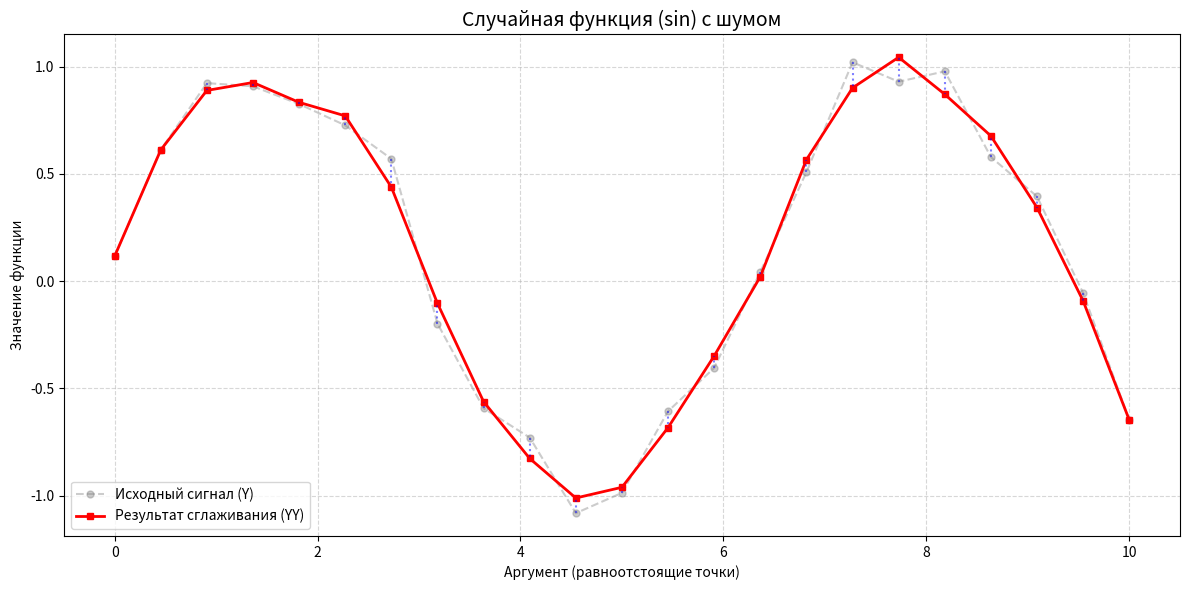

The script that saved this image:
import numpy as np
import matplotlib.pyplot as plt
from datetime import datetime


# =============================================================================
# КЛАСС: МАТЕМАТИЧЕСКИЙ ДВИЖОК (ЗАДАНИЕ 21)
# =============================================================================

class LSMSmoother:
    """
    Реализация сглаживания МНК: многочлен 2-й степени, 5 точек.
    Согласно методичке (стр. 25-26).
    """

    @staticmethod
    def process(Y: np.ndarray) -> tuple[np.ndarray, int]:
        N = len(Y)
        YY = np.copy(Y).astype(float)

        # Проверка минимального количества точек для 5-точечного шаблона
        if N < 5:
            return YY, 1

        # 1. Крайние точки Y[0] и Y[N-1] остаются без изменений (по методичке)

        # 2. Вторая точка (индекс 1) - формула (55)
        YY[1] = (18 * Y[0] + 26 * Y[1] + 24 * Y[2] + 12 * Y[3] - 10 * Y[4]) / 70.0

        # 3. Внутренние точки (от i=2 до N-3) - формула (55)
        for i in range(2, N - 2):
            YY[i] = (-3 * Y[i - 2] + 12 * Y[i - 1] + 17 * Y[i] + 12 * Y[i + 1] - 3 * Y[i + 2]) / 35.0

        # 4. Предпоследняя точка (индекс N-2) - формула (55)
        YY[N - 2] = (-10 * Y[N - 5] + 12 * Y[N - 4] + 24 * Y[N - 3] + 26 * Y[N - 2] + 18 * Y[N - 1]) / 70.0

        # Определение IER: 1 если значения совпали, 0 если изменились
        # Используем жесткий допуск, так как МНК для 2-й степени обязан
        # возвращать ту же параболу без искажений.
        is_same = np.allclose(Y, YY, atol=1e-9)
        ier = 1 if is_same else 0

        return YY, ier


# =============================================================================
# КЛАСС: ГЕНЕРАТОР ДАННЫХ И ОТЧЕТОВ
# =============================================================================

class LabWorkReport:
    def __init__(self):
        # Инициализируем генератор случайных чисел временем,
        # чтобы данные ВСЕГДА были разными при перезапуске
        np.random.seed(datetime.now().microsecond)

    def generate_random_case(self):
        """Генерирует случайную функцию с шумом."""
        n_points = np.random.randint(10, 25)
        x = np.linspace(0, 10, n_points)

        # Случайный выбор базовой функции
        base_type = np.random.choice(['sin', 'exp', 'poly'])
        if base_type == 'sin':
            y_pure = np.sin(x)
        elif base_type == 'exp':
            y_pure = np.exp(x / 10)
        else:
            y_pure = 0.1 * x ** 2 - 0.5 * x + 2

        # Добавляем случайный шум
        noise = np.random.normal(0, 0.15, n_points)
        return x, y_pure + noise, f"Случайная функция ({base_type}) с шумом"

    def print_detailed_table(self, Y, YY, ier):
        print("\n" + "═" * 85)
        print(f"{'ПОЛНЫЙ ТЕХНИЧЕСКИЙ ОТЧЕТ ПО СГЛАЖИВАНИЮ':^85}")
        print("═" * 85)
        print(f" Параметры: N = {len(Y)} | Метод: МНК (степень 2, 5 точек) | IER = {ier}")
        print("─" * 85)
        print(f"{'№':^5} | {'Исходное Y':^18} | {'Сглаженное YY':^18} | {'Коррекция (Δ)':^18}")
        print("─" * 85)

        for i in range(len(Y)):
            delta = YY[i] - Y[i]
            # Выделяем строки, где значения НЕ изменились (края)
            marker = " (край)" if i in [0, len(Y) - 1] else ""
            print(f"{i:^5} | {Y[i]:18.6f} | {YY[i]:18.6f} | {delta:18.6f}{marker}")

        print("─" * 85)
        rmse = np.sqrt(np.mean((YY - Y) ** 2))
        print(f" Среднеквадратичное отклонение (RMSE): {rmse:.8f}")
        print(f" Статус IER: {'[1] Данные инвариантны' if ier == 1 else '[0] Данные успешно сглажены'}")
        print("═" * 85)

    def plot_results(self, x, y, yy, title):
        plt.figure(figsize=(12, 6))
        plt.style.use('seaborn-v0_8-muted')

        plt.plot(x, y, 'o--', color='gray', alpha=0.4, label='Исходный сигнал (Y)', markersize=5)
        plt.plot(x, yy, 'r-s', linewidth=2, label='Результат сглаживания (YY)', markersize=4)

        # Рисуем стрелки коррекции (ошибки)
        for i in range(len(x)):
            plt.vlines(x[i], y[i], yy[i], colors='blue', linestyles='dotted', alpha=0.5)

        plt.title(title, fontsize=14)
        plt.xlabel("Аргумент (равноотстоящие точки)")
        plt.ylabel("Значение функции")
        plt.legend()
        plt.grid(True, which='both', linestyle='--', alpha=0.5)
        plt.tight_layout()
        plt.show()


# =============================================================================
# ГЛАВНЫЙ ЦИКЛ
# =============================================================================

if __name__ == "__main__":
    report = LabWorkReport()

    # 1. СТРОГАЯ ПРОВЕРКА (Тест на параболе - Замечание 5)
    # Этот тест доказывает корректность реализации формул
    print("\n[ЭТАП 1] Математическая верификация (Тест на параболе)...")
    x_test = np.arange(8)
    y_test = 0.5 * x_test ** 2 - 2 * x_test + 1
    yy_test, ier_test = LSMSmoother.process(y_test)
    report.print_detailed_table(y_test, yy_test, ier_test)

    # 2. РАБОТА С НОВЫМИ ДАННЫМИ
    print("\n[ЭТАП 2] Генерация случайного набора данных...")
    x_rand, y_rand, desc = report.generate_random_case()
    yy_rand, ier_rand = LSMSmoother.process(y_rand)

    report.print_detailed_table(y_rand, yy_rand, ier_rand)
    report.plot_results(x_rand, y_rand, yy_rand, desc)
